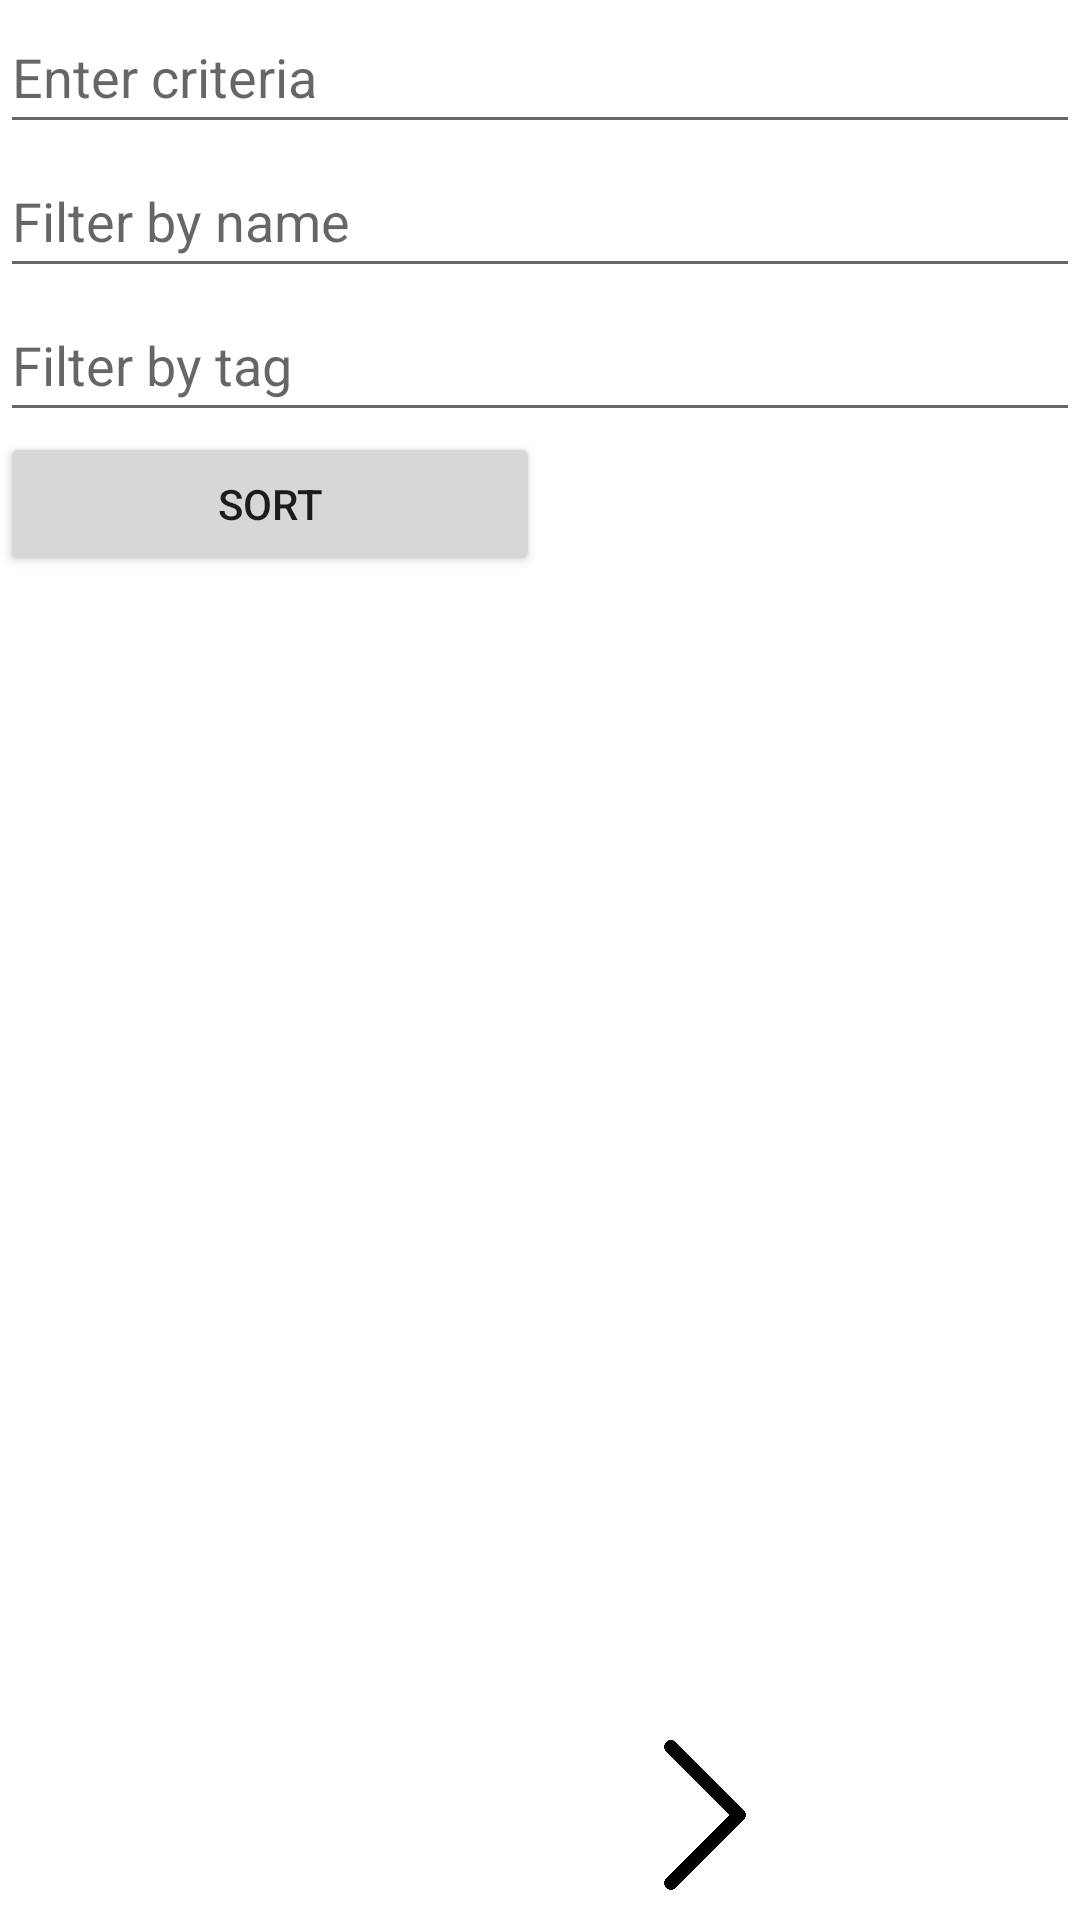

This screen was rendered from an Android layout file. Write that file and the resources it references.
<!-- AndroidManifest.xml: application theme Theme.NutritionTracker -->
<!-- res/layout/fragment_tab_item.xml -->
<?xml version="1.0" encoding="utf-8"?>
<androidx.constraintlayout.widget.ConstraintLayout xmlns:android="http://schemas.android.com/apk/res/android"
    xmlns:app="http://schemas.android.com/apk/res-auto"
    xmlns:tools="http://schemas.android.com/tools"
    android:layout_width="match_parent"
    android:layout_height="match_parent">

    <LinearLayout
        android:layout_width="match_parent"
        android:layout_height="wrap_content"
        android:orientation="vertical"
        tools:layout_editor_absoluteX="1dp"
        tools:layout_editor_absoluteY="1dp"
        app:layout_constraintTop_toTopOf="parent"

        app:layout_constraintStart_toStartOf="parent"
        app:layout_constraintEnd_toEndOf="parent">


        <EditText
            android:id="@+id/inputCriteria"
            android:layout_width="match_parent"
            android:layout_height="wrap_content"
            android:ems="10"
            android:inputType="text"
            android:text=""
            android:hint="Enter criteria"
            android:minHeight="48dp" />


        <EditText
            android:id="@+id/inputName"
            android:layout_width="match_parent"
            android:layout_height="wrap_content"
            android:ems="10"
            android:inputType="text"
            android:text=""
            android:hint="Filter by name"
            android:minHeight="48dp" />

        <EditText
            android:id="@+id/inputTag"
            android:layout_width="match_parent"
            android:layout_height="wrap_content"
            android:ems="10"
            android:inputType="text"
            android:text=""
            android:hint="Filter by tag"

            android:minHeight="48dp" />


    <LinearLayout
        android:layout_width="match_parent"
        android:layout_height="wrap_content"
        android:orientation="horizontal">

        <Button
            android:id="@+id/sortBtn"
            android:layout_width="0dp"
            android:layout_height="wrap_content"
            android:layout_weight="1"
            android:text="Sort" />

        
        <View
            android:layout_width="0dp"
            android:layout_height="0dp"
            android:layout_weight="1" />
    </LinearLayout>


    <androidx.recyclerview.widget.RecyclerView
        android:id="@+id/tabItemRv"
        android:layout_width="match_parent"
        android:layout_height="match_parent" />

    </LinearLayout>

    <ImageView
        android:id="@+id/filterBackwardPagination"
        android:layout_width="50dp"
        android:layout_height="50dp"
        android:layout_marginStart="100dp"
        android:layout_marginBottom="10dp"
        android:src="@drawable/backward_pagination"
        app:layout_constraintBottom_toBottomOf="parent"
        app:layout_constraintStart_toStartOf="parent" />

    <ImageView
        android:id="@+id/filterForwardPagination"
        android:layout_width="50dp"
        android:layout_height="50dp"
        android:layout_marginEnd="100dp"
        android:layout_marginBottom="10dp"
        android:src="@drawable/forward_pagination"
        app:layout_constraintBottom_toBottomOf="parent"
        app:layout_constraintEnd_toEndOf="parent" />

    <ProgressBar
        android:id="@+id/loadingTabMeals"
        android:layout_width="wrap_content"
        android:layout_height="wrap_content"
        app:layout_constraintTop_toTopOf="parent"
        app:layout_constraintBottom_toBottomOf="parent"
        app:layout_constraintStart_toStartOf="parent"
        app:layout_constraintEnd_toEndOf="parent"
        android:visibility="gone"/>

</androidx.constraintlayout.widget.ConstraintLayout>
<!-- resources referenced by this layout -->
<resources>
  <!-- drawable forward_pagination: png bitmap (drawable, 9626 bytes) -->
  <style name="Theme.NutritionTracker" parent="Theme.MaterialComponents.DayNight.NoActionBar">
          
          <item name="colorPrimary">@color/purple_500</item>
          <item name="colorPrimaryVariant">@color/purple_700</item>
          <item name="colorOnPrimary">@color/white</item>
          
          <item name="colorSecondary">@color/teal_200</item>
          <item name="colorSecondaryVariant">@color/teal_700</item>
          <item name="colorOnSecondary">@color/black</item>
          
          <item name="android:statusBarColor">?attr/colorPrimaryVariant</item>
          
          <item name="windowActionBar">false</item>
      </style>
  <color name="purple_500">#FF6200EE</color>
  <color name="purple_700">#FF3700B3</color>
  <color name="white">#FFFFFFFF</color>
  <color name="teal_200">#FF03DAC5</color>
  <color name="teal_700">#FF018786</color>
  <color name="black">#FF000000</color>
</resources>
